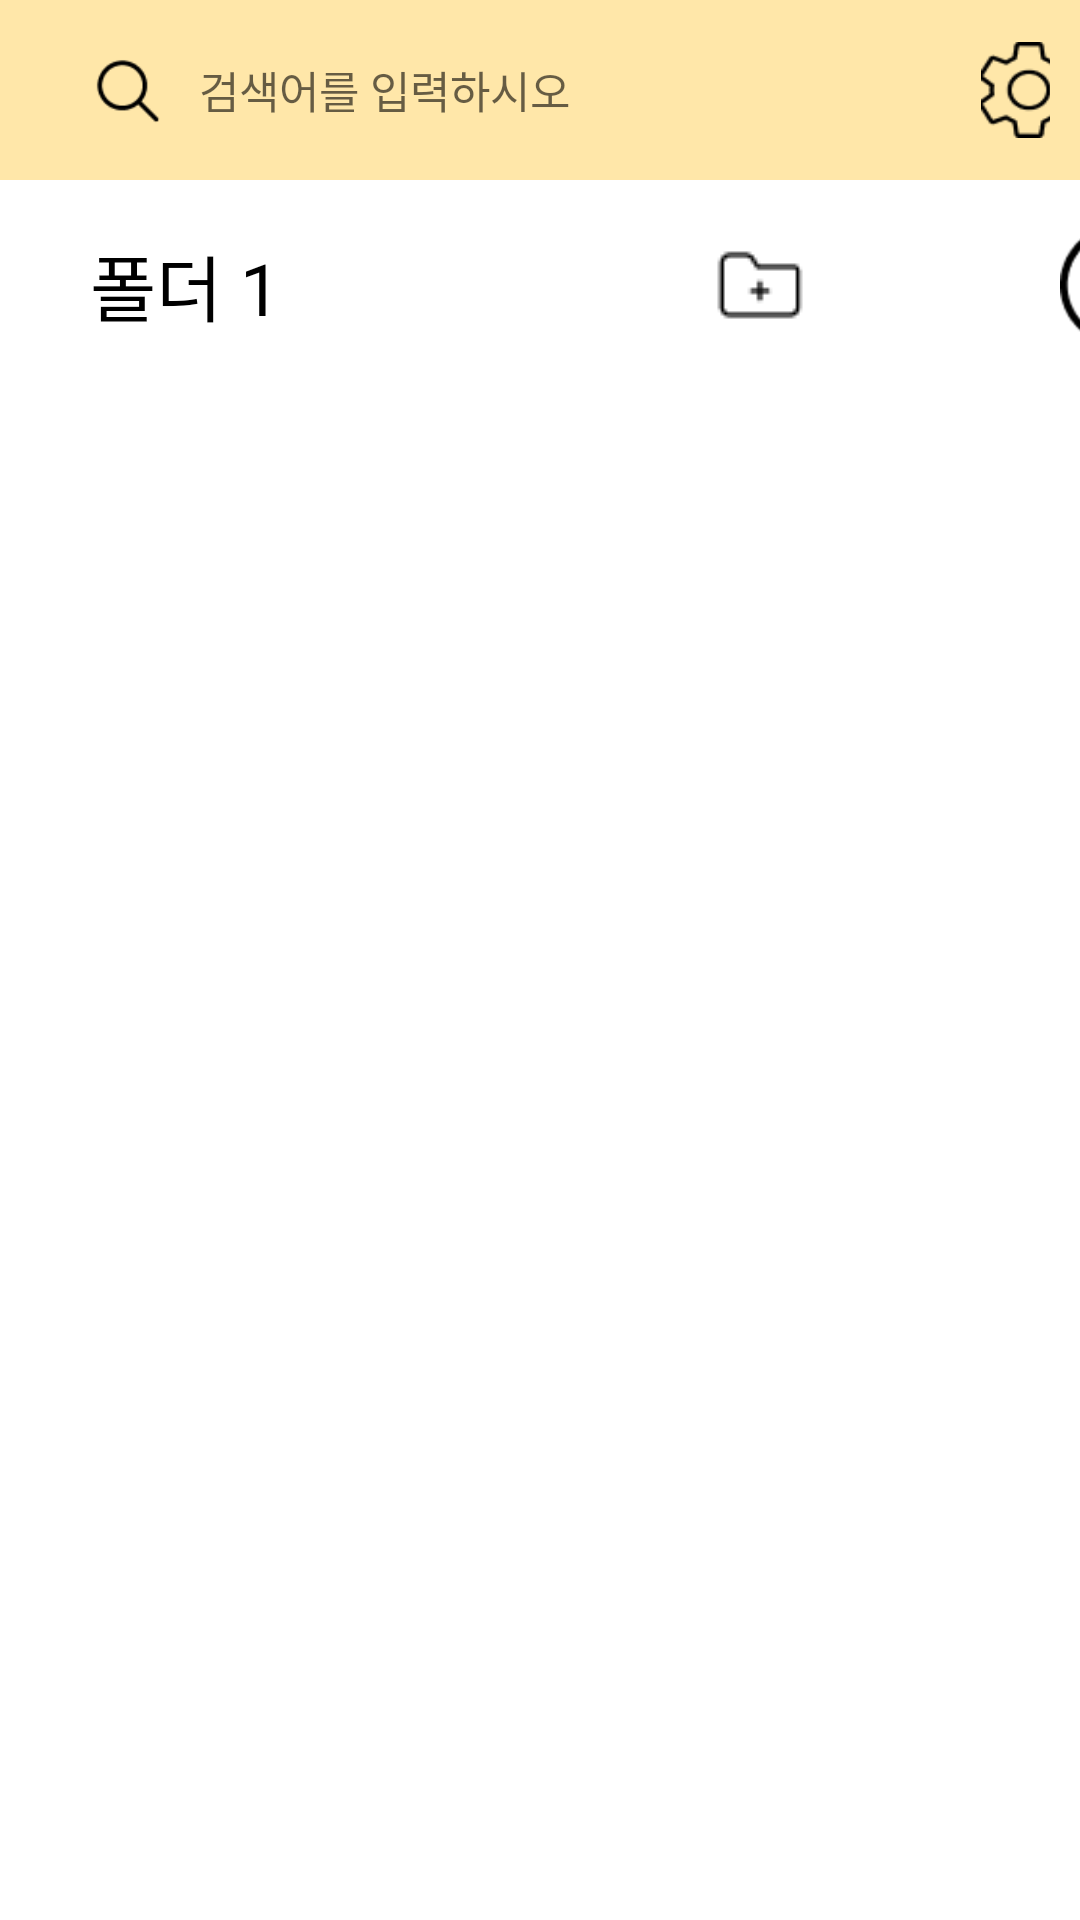

Reconstruct the res/layout file that produces this screen, plus the resources it refers to.
<!-- AndroidManifest.xml: fallback theme Theme.MaterialComponents.DayNight.NoActionBar -->
<!-- res/layout/word.xml -->
<?xml version="1.0" encoding="utf-8"?>
<RelativeLayout xmlns:android="http://schemas.android.com/apk/res/android"
    xmlns:app="http://schemas.android.com/apk/res-auto"
    xmlns:tools="http://schemas.android.com/tools"
    android:layout_width="match_parent"
    android:layout_height="match_parent">

    <include
        android:id="@+id/search_toolbar"
        layout="@layout/search_bar" />

    
    <ScrollView
        android:layout_width="match_parent"
        android:layout_height="wrap_content"
        android:layout_weight="1"
        android:layout_marginTop="60dp">

        <LinearLayout
            android:layout_width="match_parent"
            android:layout_height="wrap_content"
            android:orientation="vertical">

            <LinearLayout
                android:id="@+id/linearLayout2"
                android:layout_width="match_parent"
                android:layout_height="70dp"
                android:gravity="center_vertical"
                android:orientation="horizontal"

                app:layout_constraintVertical_bias="0.0">

                <TextView
                    android:id="@+id/tv_folder_name"
                    android:layout_width="wrap_content"
                    android:layout_height="wrap_content"
                    android:layout_marginLeft="30dp"
                    android:text="폴더 1"
                    android:textColor="#000000"
                    android:textSize="24sp" />
                <ImageButton
                    android:id="@+id/btn_add_word"
                    android:layout_width="40dp"
                    android:layout_height="40dp"
                    android:src="@drawable/add_folder_icon"
                    android:background="@color/white"
                    android:layout_marginLeft="140dp">

                </ImageButton>
                <ImageButton
                    android:id="@+id/btn_delete_folder"
                    android:layout_width="40dp"
                    android:layout_height="40dp"
                    android:src="@drawable/delete_folder_icon"
                    android:background="@color/white"
                    android:layout_marginLeft="20dp"
                    >
                </ImageButton>
                <ImageView
                    android:id="@+id/btn_play"
                    android:layout_width="40dp"
                    android:layout_height="40dp"
                    android:layout_marginLeft="20dp"
                    app:srcCompat="@drawable/play_icon" />

            </LinearLayout>

            <androidx.recyclerview.widget.RecyclerView
                android:id="@+id/worditem"
                android:layout_width="match_parent"
                android:layout_height="wrap_content"
                app:layout_constraintBottom_toBottomOf="parent"
                app:layout_constraintEnd_toEndOf="parent"
                app:layout_constraintHorizontal_bias="0.0"
                app:layout_constraintStart_toStartOf="parent"
                app:layout_constraintTop_toBottomOf="@+id/linearLayout"
                app:layout_constraintVertical_bias="1.0" />

        </LinearLayout>

    </ScrollView>

</RelativeLayout>
<!-- res/layout/search_bar.xml (included above) -->
<?xml version="1.0" encoding="utf-8"?>
<androidx.appcompat.widget.Toolbar xmlns:android="http://schemas.android.com/apk/res/android"
    xmlns:tools="http://schemas.android.com/tools"
    xmlns:app="http://schemas.android.com/apk/res-auto"
    android:id="@+id/search_toolbar"
    android:layout_width="match_parent"
    android:layout_height="60dp"
    android:background="#FFE7A9"
    android:theme="@style/ThemeOverlay.AppCompat.ActionBar"
    app:popupTheme="@style/ThemeOverlay.AppCompat.Light">

    <androidx.constraintlayout.widget.ConstraintLayout
        android:layout_width="match_parent"
        android:layout_height="60dp"
        android:paddingVertical="8dp"
        android:paddingHorizontal="10dp">

        <androidx.appcompat.widget.SearchView
            android:id="@+id/searchview"
            android:layout_width="310dp"
            android:layout_height="wrap_content"
            android:paddingVertical="10dp"
            android:paddingHorizontal="3dp"
            app:layout_constraintStart_toStartOf="parent"
            app:layout_constraintBottom_toBottomOf="parent"
            app:layout_constraintEnd_toStartOf="@+id/toolbar_setting_btn"
            app:layout_constraintTop_toTopOf="parent"
            app:iconifiedByDefault="false"
            android:background="@drawable/search_background"
            app:searchIcon="@drawable/search_icon"
            app:queryHint="검색어를 입력하시오"
            app:theme="@style/AppSearchView" />

        <ImageButton
            android:id="@+id/toolbar_setting_btn"
            android:layout_width="32dp"
            android:layout_height="32dp"
            android:layout_marginVertical="10dp"
            android:layout_marginHorizontal="10dp"
            app:layout_constraintStart_toEndOf="@+id/searchview"
            app:layout_constraintBottom_toBottomOf="parent"
            app:layout_constraintEnd_toEndOf="parent"
            app:layout_constraintTop_toTopOf="parent"
            android:scaleType="fitXY"
            android:background="@android:color/transparent"
            app:srcCompat="@drawable/settin_icon" />

    </androidx.constraintlayout.widget.ConstraintLayout>

</androidx.appcompat.widget.Toolbar>
<!-- resources referenced by this layout -->
<resources>
  <!-- drawable add_folder_icon: png bitmap (drawable-v24, 439 bytes) -->
  <!-- drawable play_icon: png bitmap (drawable-v24, 1137 bytes) -->
  <!-- drawable search_icon: png bitmap (drawable-v24, 758 bytes) -->
  <!-- drawable settin_icon: png bitmap (drawable, 1648 bytes) -->
  <style name="AppSearchView" parent="Widget.AppCompat.SearchView">
          <item name="android:textSize">14.5dp</item> 
      </style>
  <!-- not gathered from this repository: default colours our renderer supplied (Android Studio template values) -->
  <color name="white">#FFFFFFFF</color>
</resources>
